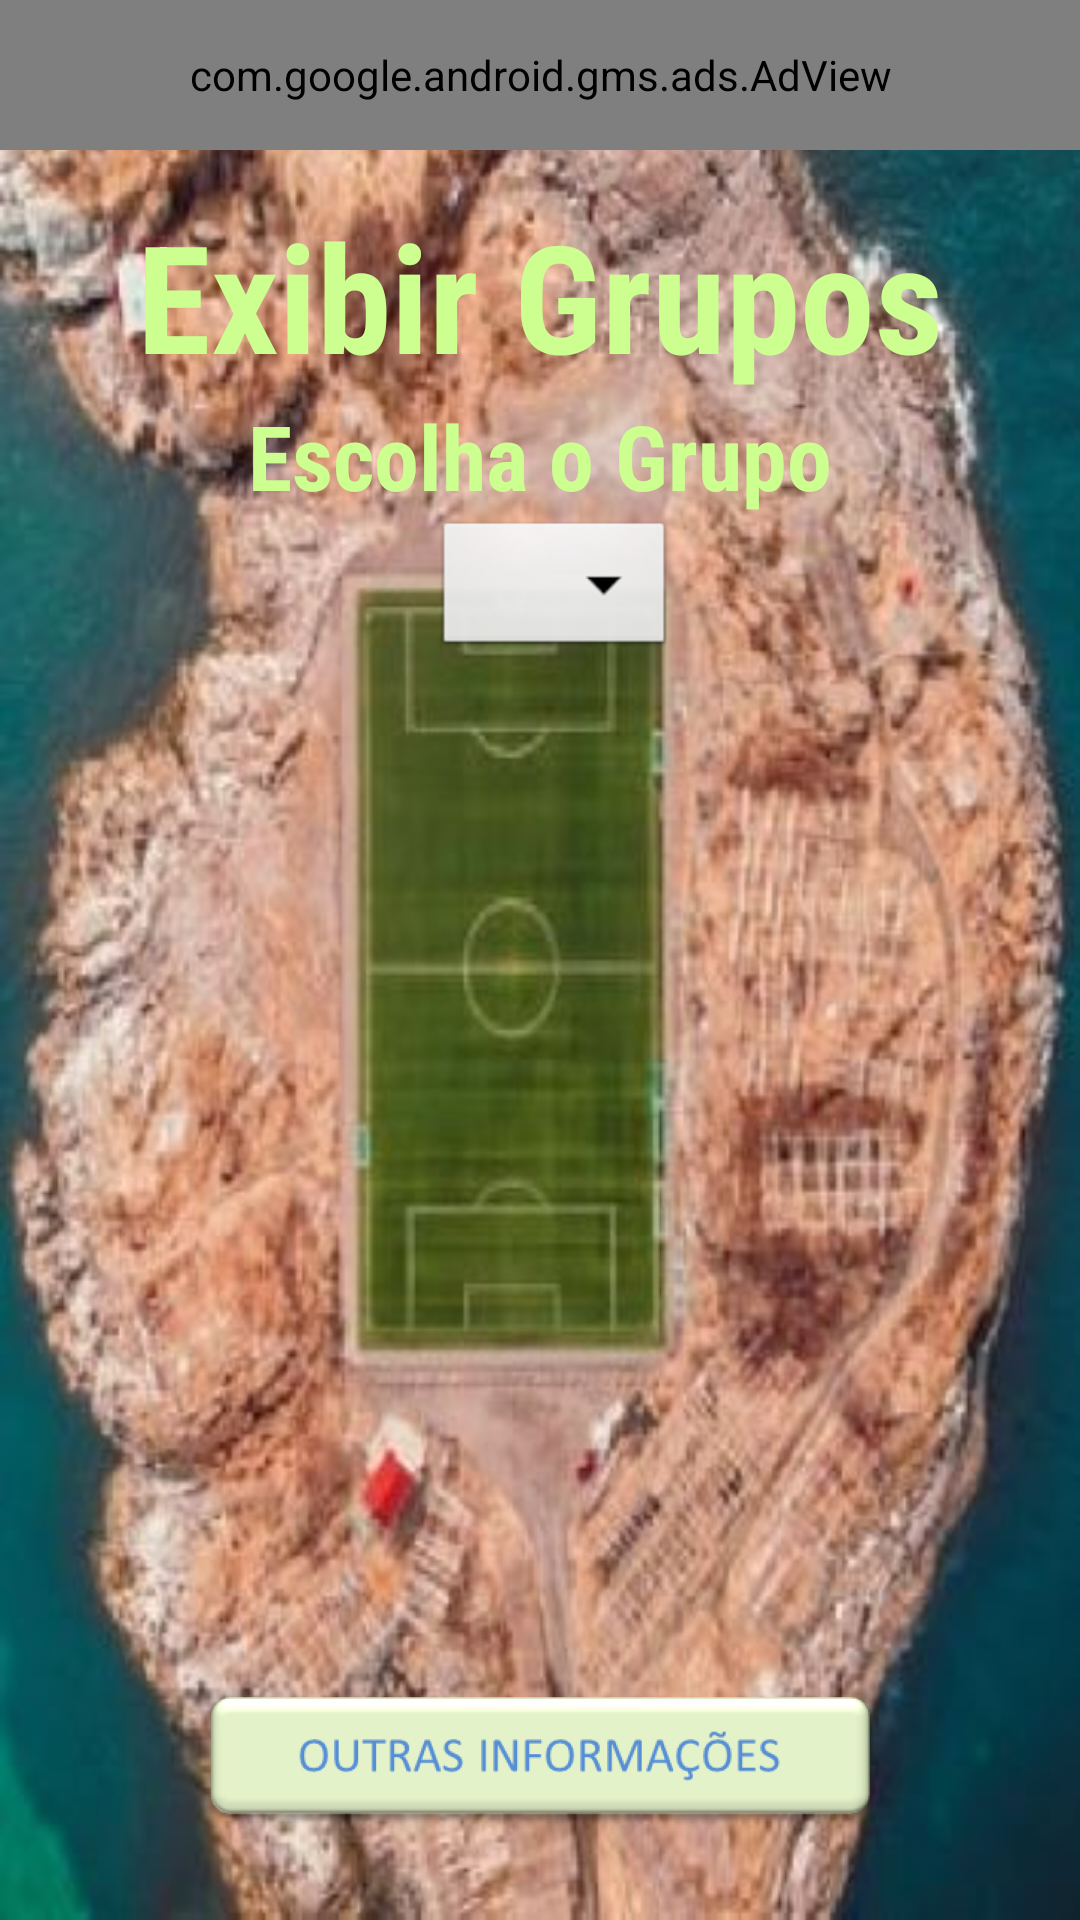

Android layout source for this screen:
<!-- AndroidManifest.xml: application theme AppTheme -->
<!-- res/layout/f_exibir_grupos.xml -->
<?xml version="1.0" encoding="utf-8"?>
<LinearLayout xmlns:android="http://schemas.android.com/apk/res/android"
    xmlns:tools="http://schemas.android.com/tools"
    xmlns:ads="http://schemas.android.com/apk/res-auto"
    android:orientation="vertical"
    android:layout_width="match_parent"
    android:layout_height="match_parent"
    android:background="@drawable/fundo_tela_f_ver_meus_grupos"
    tools:context="com.jockerbitgames.palpitedobrasileirao.F_exibir_grupos"
    tools:ignore="Overdraw">

    <com.google.android.gms.ads.AdView
        android:id="@+id/adsExibirGrupos"
        android:layout_width="match_parent"
        android:layout_height="50dp"
        ads:adSize="BANNER"
        ads:adUnitId="@string/active_ad_unit_ID_banner_6_exibirGrupos"/>

    <TextView
        android:layout_width="wrap_content"
        android:layout_height="wrap_content"
        android:layout_gravity="center"
        android:layout_marginTop="15dp"
        android:fontFamily="sans-serif-condensed"
        android:text="@string/exibir_grupos"
        android:textColor="@color/light_GreenA100"
        android:textSize="50sp"
        android:textStyle="bold" />

    <TextView
        android:layout_width="wrap_content"
        android:layout_height="wrap_content"
        android:layout_gravity="center"
        android:fontFamily="sans-serif-condensed"
        android:text="@string/escolha_o_grupo"
        android:textColor="@color/light_GreenA100"
        android:textSize="30sp"
        android:textStyle="bold"/>

    <Spinner
        android:id="@+id/dropdown_grupo_spinner"
        android:layout_width="wrap_content"
        android:layout_height="wrap_content"
        android:layout_gravity="center"
        android:textAlignment="center"
        android:background="@android:drawable/btn_dropdown"
        android:layout_marginStart="5dp"
        android:spinnerMode="dropdown"/>

    <HorizontalScrollView
        android:layout_width="wrap_content"
        android:layout_height="0dp"
        android:layout_weight="6">
        <ListView
            android:id="@+id/listView"
            android:layout_width="wrap_content"
            android:layout_height="match_parent"
            android:divider="@null"/>
    </HorizontalScrollView>

    <RelativeLayout
        android:layout_width="match_parent"
        android:layout_height="0dp"
        android:layout_weight="2">
        <ImageButton
            android:contentDescription="@string/outras_infos"
            android:layout_width="wrap_content"
            android:layout_height="wrap_content"
            android:layout_centerInParent="true"
            android:background="@drawable/button_outras_infos"
            android:onClick="showOutrasInfos"
            tools:ignore="UsingOnClickInXml" />
    </RelativeLayout>

</LinearLayout>
<!-- resources referenced by this layout -->
<resources>
  <color name="light_GreenA100">#CCFF90</color>
  <!-- drawable button_outras_infos: webp bitmap (drawable-hdpi, 5124 bytes) -->
  <!-- drawable fundo_tela_f_ver_meus_grupos: webp bitmap (drawable-hdpi, 59208 bytes) -->
  <string name="active_ad_unit_ID_banner_6_exibirGrupos">ca-app-pub-3940256099942544/6300978111</string>
  <string name="escolha_o_grupo">Escolha o Grupo</string>
  <string name="exibir_grupos">Exibir Grupos</string>
  <string name="outras_infos">Outras informações</string>
  <style name="AppTheme" parent="Theme.AppCompat.Light.DarkActionBar">
          
          <item name="colorPrimary">@color/colorPrimary</item>
          <item name="colorPrimaryDark">@color/colorPrimaryDark</item>
          <item name="colorAccent">@color/colorAccent</item>
      </style>
  <color name="colorPrimary">#3F51B5</color>
  <color name="colorPrimaryDark">#303F9F</color>
  <color name="colorAccent">#FF4081</color>
</resources>
